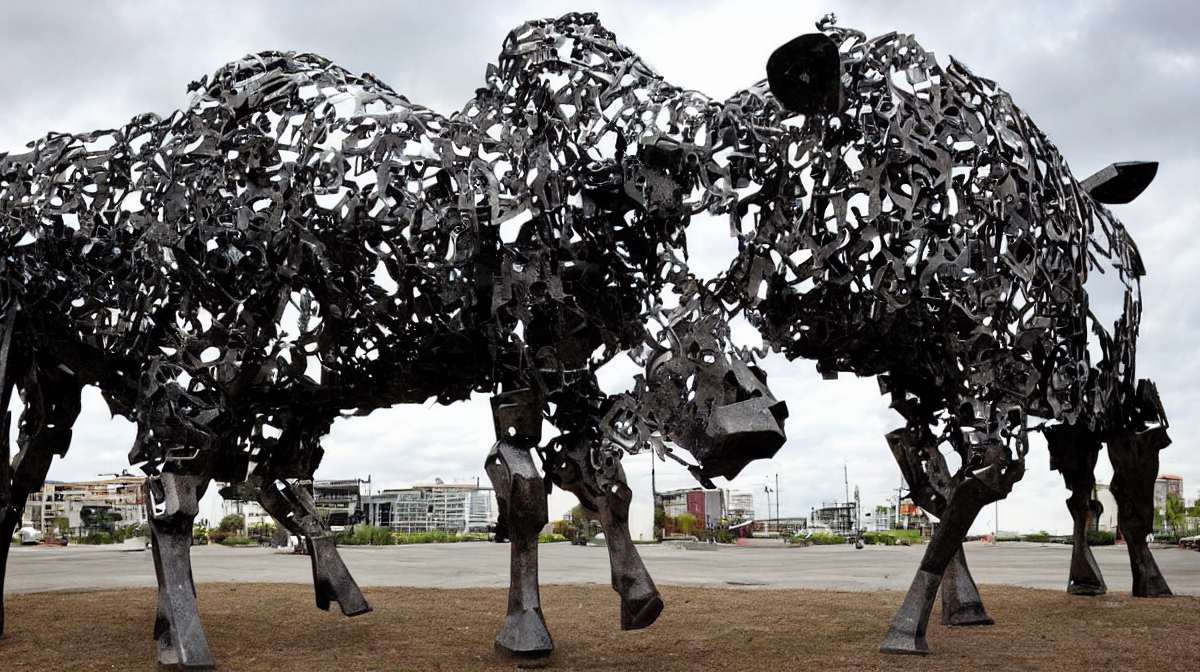
Generation parameters embedded in this image by AUTOMATIC1111 Stable Diffusion web UI or a fork of it (Forge, ...) (PNG 'parameters' text chunk):
a hero image of a scrap metal sculpture of a cow
Steps: 20, Sampler: DPM++ 2M, Schedule type: Karras, CFG scale: 7, Seed: 3490294550, Size: 1200x675, Model hash: 6ce0161689, Model: v1-5-pruned-emaonly, Version: v1.10.1